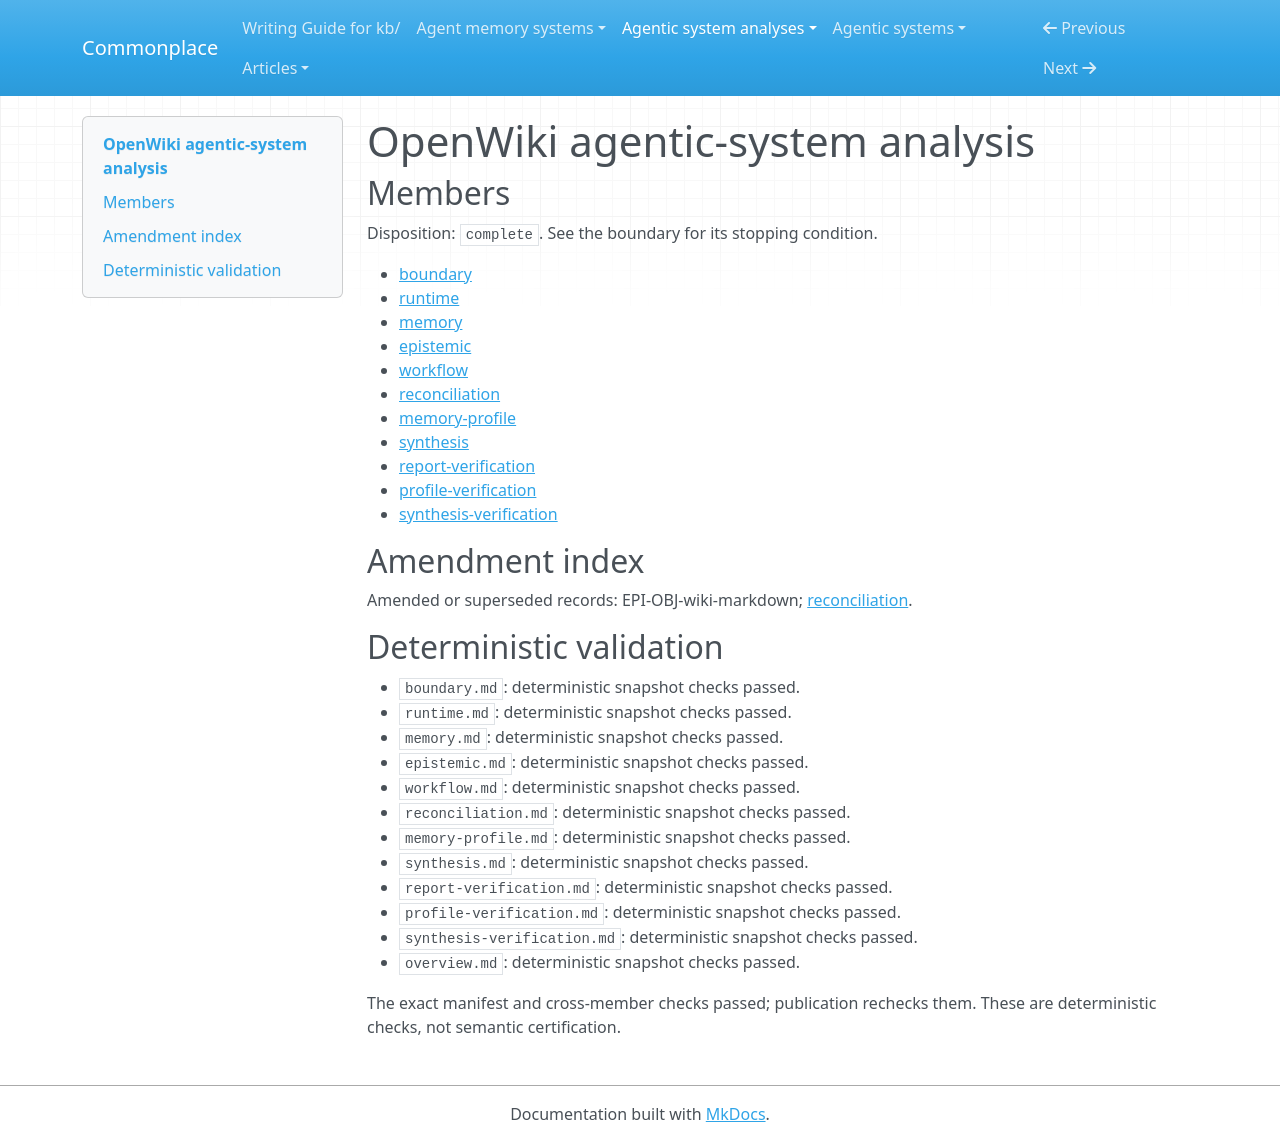

repository: zby/commonplace · page: agentic-system-analyses/retained/langchain-ai--openwiki/overview/index.html · generator: mkdocs

---
type: agentic-system-analyses/types/agentic-system-analysis-overview.md
description: OpenWiki delegates knowledge authoring to models or coding hosts while
  code maintains evidence debt, durable pages and selective retrieval; semantic accuracy
  and improvement remain unobserved.
run-id: AAS-2026-10-14-openwiki-8f502f680f75-01
result-disposition: complete
target-class: memory/knowledge/context-engineering system
boundary-kind: whole-system
reviewed-boundary: 7c469e59584bfac3f97f5c32a67604de46805999
analysis-cutoff: '2026-10-14'
evidence-tier: code-grounded
system: OpenWiki
run-date: '2026-10-14'
inputs-commit: c0282c8ccb49edfef4bb095b8598c4b7aeb229b6
---

# OpenWiki agentic-system analysis

## Members

Disposition: `complete`. See the boundary for its stopping condition.

- [boundary](./boundary.md)
- [runtime](./runtime.md)
- [memory](./memory.md)
- [epistemic](./epistemic.md)
- [workflow](./workflow.md)
- [reconciliation](./reconciliation.md)
- [memory-profile](./memory-profile.md)
- [synthesis](./synthesis.md)
- [report-verification](./report-verification.md)
- [profile-verification](./profile-verification.md)
- [synthesis-verification](./synthesis-verification.md)

## Amendment index

Amended or superseded records: EPI-OBJ-wiki-markdown; [reconciliation](reconciliation.md).

## Deterministic validation

- `boundary.md`: deterministic snapshot checks passed.
- `runtime.md`: deterministic snapshot checks passed.
- `memory.md`: deterministic snapshot checks passed.
- `epistemic.md`: deterministic snapshot checks passed.
- `workflow.md`: deterministic snapshot checks passed.
- `reconciliation.md`: deterministic snapshot checks passed.
- `memory-profile.md`: deterministic snapshot checks passed.
- `synthesis.md`: deterministic snapshot checks passed.
- `report-verification.md`: deterministic snapshot checks passed.
- `profile-verification.md`: deterministic snapshot checks passed.
- `synthesis-verification.md`: deterministic snapshot checks passed.
- `overview.md`: deterministic snapshot checks passed.

The exact manifest and cross-member checks passed; publication rechecks them. These are deterministic checks, not semantic certification.
